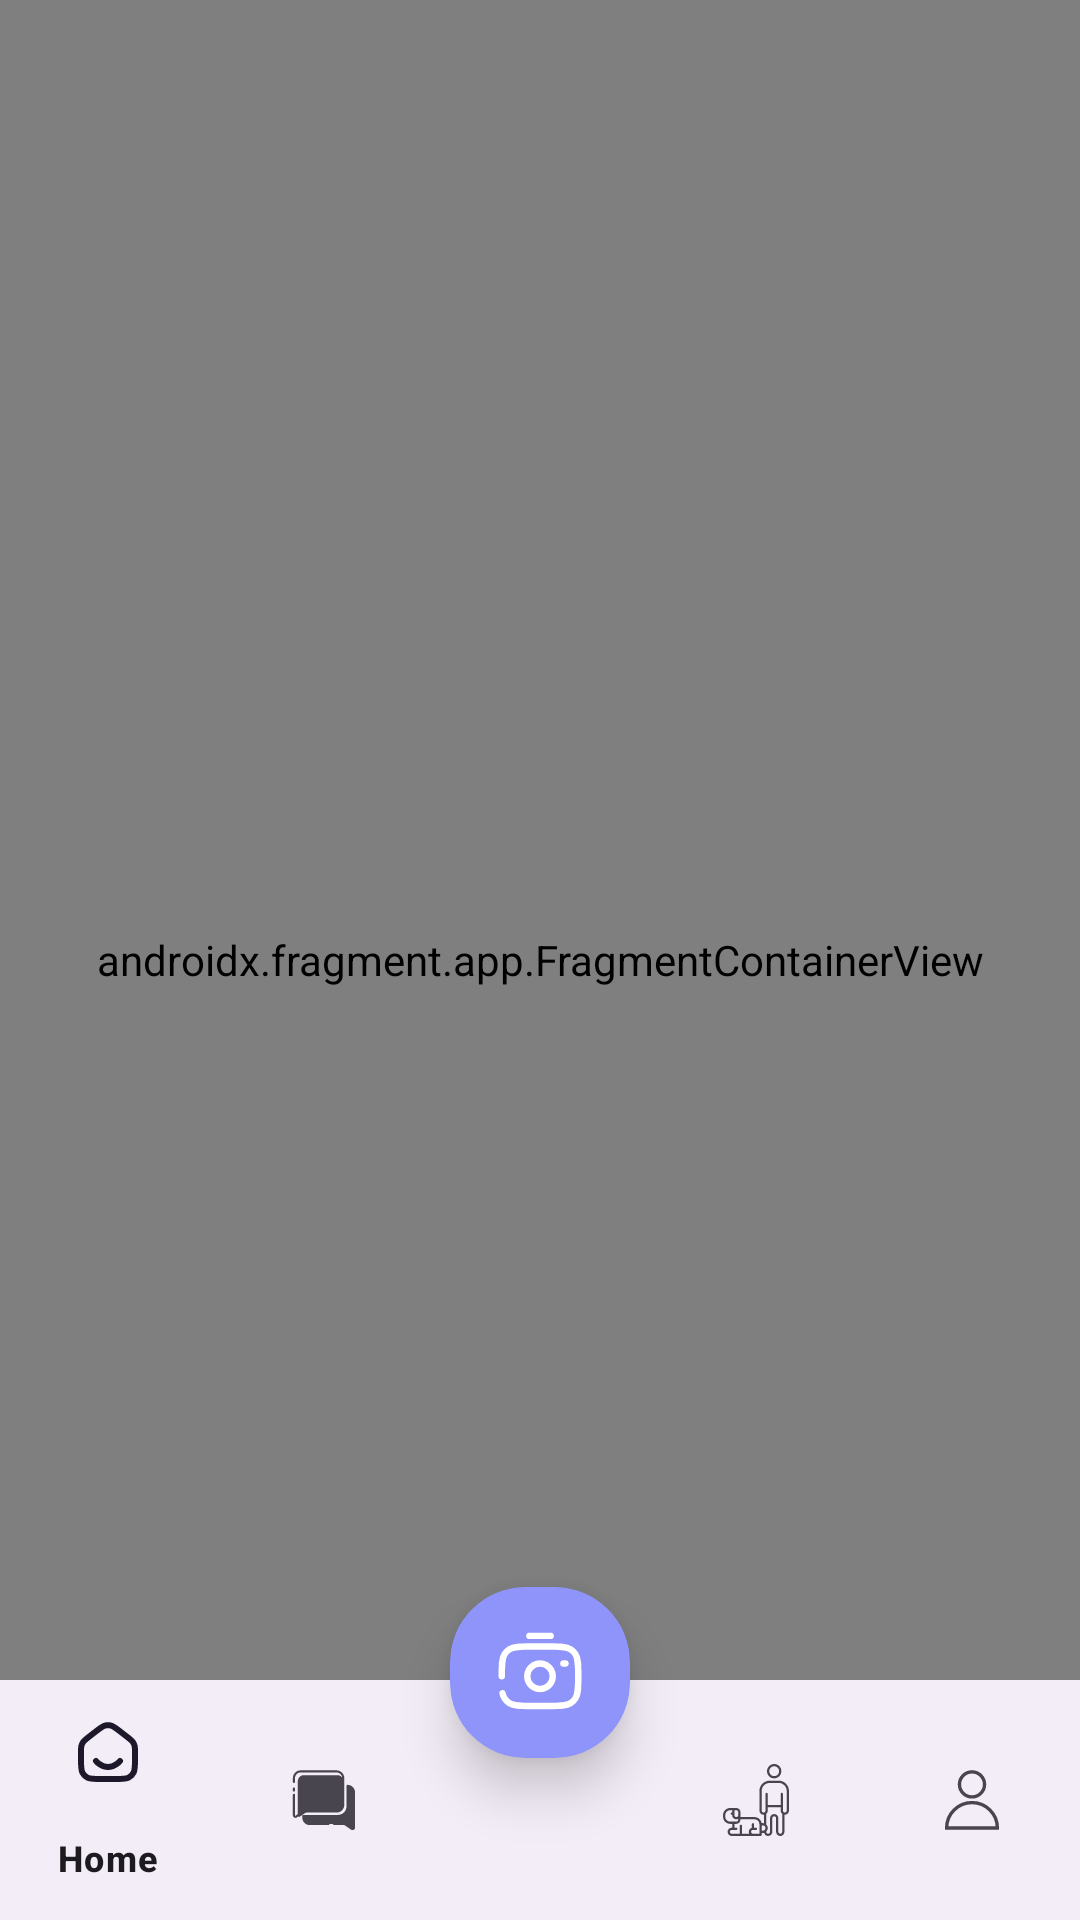

Layout XML and referenced resources for this Android screen:
<!-- AndroidManifest.xml: application theme Theme.PetCare -->
<!-- res/layout/activity_main_dash_board.xml -->
<?xml version="1.0" encoding="utf-8"?>
<androidx.coordinatorlayout.widget.CoordinatorLayout
    xmlns:android="http://schemas.android.com/apk/res/android"
    xmlns:app="http://schemas.android.com/apk/res-auto"
    android:layout_width="match_parent"
    android:layout_height="match_parent">

    
    <androidx.fragment.app.FragmentContainerView
        android:id="@+id/nav_host_fragment_main"
        android:name="androidx.navigation.fragment.NavHostFragment"
        android:layout_width="match_parent"
        android:layout_height="match_parent"
        app:navGraph="@navigation/nav_graph"
        app:defaultNavHost="true" />

    
    <com.google.android.material.bottomnavigation.BottomNavigationView
        android:id="@+id/bottomNavigationView"
        android:layout_width="match_parent"
        android:layout_height="wrap_content"
        android:layout_gravity="bottom"
        android:backgroundTint="@color/white"
        app:elevation="8dp"
        app:menu="@menu/bottom_navbar" />

    
    <com.google.android.material.card.MaterialCardView
        android:id="@+id/fab"
        android:layout_width="60dp"
        android:layout_height="57dp"
        android:layout_gravity="bottom|center_horizontal"
        android:layout_marginBottom="54dp"
        app:cardBackgroundColor="@color/primary_color"
        app:cardCornerRadius="25dp"
        app:cardElevation="10dp"
        app:strokeWidth="0dp">

        <LinearLayout
            android:layout_width="match_parent"
            android:layout_height="match_parent"
            android:gravity="center"
            android:orientation="horizontal">

            <ImageView
                android:layout_width="wrap_content"
                android:layout_height="wrap_content"
                android:layout_gravity="center"
                android:src="@drawable/camera_ic"
                android:tint="@android:color/white" />


        </LinearLayout>
    </com.google.android.material.card.MaterialCardView>

</androidx.coordinatorlayout.widget.CoordinatorLayout>
<!-- resources referenced by this layout -->
<resources>
  <color name="primary_color">#8F94FB</color>
  <color name="white">#FFFFFFFF</color>
  <!-- drawable camera_ic (drawable) -->
  <vector xmlns:android="http://schemas.android.com/apk/res/android" android:height="34dp" android:viewportHeight="24" android:viewportWidth="24" android:width="34dp">
        
      <path android:fillColor="#00000000" android:pathData="M12,13m-3,0a3,3 0,1 1,6 0a3,3 0,1 1,-6 0" android:strokeColor="#1C274C" android:strokeWidth="1.5"/>
        
      <path android:fillColor="#00000000" android:pathData="M3,13C3,10.191 3,8.787 3.674,7.778C3.966,7.341 4.341,6.966 4.778,6.674C5.787,6 7.191,6 10,6H14C16.809,6 18.213,6 19.222,6.674C19.659,6.966 20.034,7.341 20.326,7.778C21,8.787 21,10.191 21,13C21,15.809 21,17.213 20.326,18.222C20.034,18.659 19.659,19.034 19.222,19.326C18.213,20 16.809,20 14,20H10C7.191,20 5.787,20 4.778,19.326C4.341,19.034 3.966,18.659 3.674,18.222C3.442,17.875 3.29,17.482 3.19,17" android:strokeColor="#1C274C" android:strokeLineCap="round" android:strokeWidth="1.5"/>
        
      <path android:fillColor="#00000000" android:pathData="M18,10H17.5" android:strokeColor="#1C274C" android:strokeLineCap="round" android:strokeWidth="1.5"/>
        
      <path android:fillColor="#00000000" android:pathData="M14.5,3.5H9.5" android:strokeColor="#1C274C" android:strokeLineCap="round" android:strokeWidth="1.5"/>
      
  </vector>
  <color name="secondary_color">#4E54C8</color>
  <color name="black">#FF000000</color>
  <style name="TextAppearance.App.Headline" parent="TextAppearance.MaterialComponents.Headline5">
          <item name="fontFamily">@font/lora_bold</item>
          <item name="android:fontFamily">@font/lora_bold</item>
          <item name="android:textSize">24sp</item>
      </style>
  <style name="TextAppearance.App.Title" parent="TextAppearance.MaterialComponents.Subtitle1">
          <item name="fontFamily">@font/lora_medium</item>
          <item name="android:fontFamily">@font/lora_medium</item>
          <item name="android:textSize">18sp</item>
      </style>
  <style name="TextAppearance.App.Body" parent="TextAppearance.MaterialComponents.Body1">
          <item name="fontFamily">@font/lora_regular</item>
          <item name="android:fontFamily">@font/lora_regular</item>
          <item name="android:textSize">16sp</item>
      </style>
  <style name="TextAppearance.App.Caption" parent="TextAppearance.MaterialComponents.Caption">
          <item name="fontFamily">@font/lora_regular</item>
          <item name="android:fontFamily">@font/lora_regular</item>
          <item name="android:textSize">14sp</item>
      </style>
</resources>
